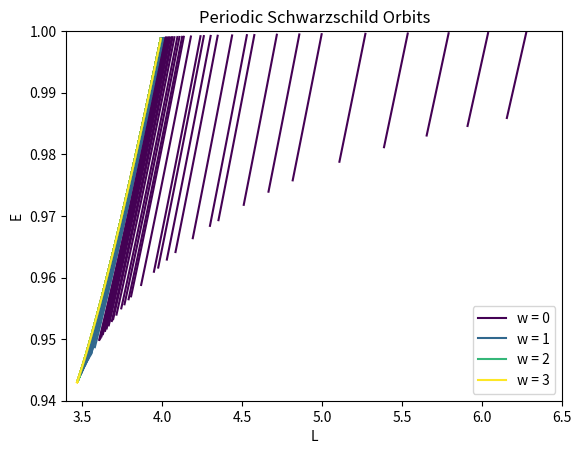
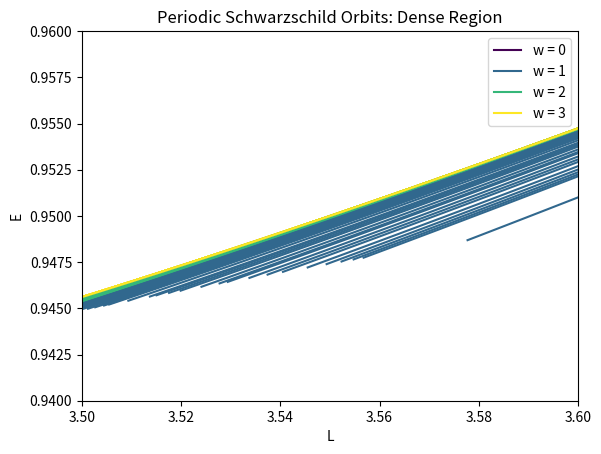

Python code for these plots, in order:
from scipy.optimize import root_scalar
from scipy.special import ellipk
import math
import matplotlib.pyplot as plt


# =========================
# Basic settings
# =========================

Z_max = 10
W_max = 3
M = 1


# =========================
# Create two figures
# =========================

fig_all = plt.figure()
fig_zoom = plt.figure()


# =========================
# Colors for different w
# =========================

colors = plt.cm.viridis(
    [w / W_max for w in range(W_max + 1)]
)


# =========================
# Enumerate z, v, w
# =========================

for z in range(1, Z_max + 1):

    if z == 1:
        v_values = [0]
    else:
        v_values = range(1, z)

    for v in v_values:

        if math.gcd(z, v) != 1:
            continue

        for w in range(W_max + 1):

            q = w + v / z

            if q == 0:
                continue

            # =========================
            # Calculate one branch
            # =========================

            LE_data = []

            for i in range(1, 100):

                e = i / 100

                def f(lambda_):

                    m = (
                        4 * M * e
                        /
                        (
                            lambda_
                            + 2 * M * (e - 3)
                        )
                    )

                    K = ellipk(m)

                    return (
                        math.pi / 2
                        * (q + 1)
                        * math.sqrt(
                            1
                            + 2 * M / lambda_
                            * (e - 3)
                        )
                        - K
                    )

                result = root_scalar(
                    f,
                    bracket=(
                        6 + 2 * e + 1e-8,
                        100
                    )
                )

                lambda_ = result.root

                # =========================
                # Energy E
                # =========================

                E = (
                    (
                        lambda_**2
                        - 4 * M * lambda_
                        + 4 * M**2
                        - 4 * M**2 * e**2
                    )
                    /
                    (
                        lambda_
                        * (
                            lambda_
                            - 3 * M
                            - M * e**2
                        )
                    )
                ) ** 0.5

                # =========================
                # Angular momentum L
                # =========================

                L = (
                    lambda_
                    * (
                        M
                        /
                        (
                            lambda_
                            - 3 * M
                            - M * e**2
                        )
                    ) ** 0.5
                )

                LE_data.append((L, E))

            # =========================
            # Extract L and E
            # =========================

            L_data = [
                point[0]
                for point in LE_data
            ]

            E_data = [
                point[1]
                for point in LE_data
            ]

            # =========================
            # Overall figure
            # =========================

            plt.figure(fig_all.number)

            plt.plot(
                L_data,
                E_data,
                color=colors[w]
            )

            # =========================
            # Zoomed figure
            # =========================

            plt.figure(fig_zoom.number)

            plt.plot(
                L_data,
                E_data,
                color=colors[w]
            )


# =========================
# Overall figure settings
# =========================

plt.figure(fig_all.number)

plt.xlabel("L")
plt.ylabel("E")

plt.title(
    "Periodic Schwarzschild Orbits"
)

plt.xlim(3.4, 6.5)
plt.ylim(0.94, 1.0)


# Legend
for w in range(W_max + 1):

    plt.plot(
        [],
        [],
        color=colors[w],
        label=f"w = {w}"
    )

plt.legend()


# =========================
# Zoomed figure settings
# =========================

plt.figure(fig_zoom.number)

plt.xlabel("L")
plt.ylabel("E")

plt.title(
    "Periodic Schwarzschild Orbits: Dense Region"
)

plt.xlim(3.5, 3.6)
plt.ylim(0.94, 0.96)


# Legend
for w in range(W_max + 1):

    plt.plot(
        [],
        [],
        color=colors[w],
        label=f"w = {w}"
    )

plt.legend()


# =========================
# Show figures
# =========================

plt.show()
